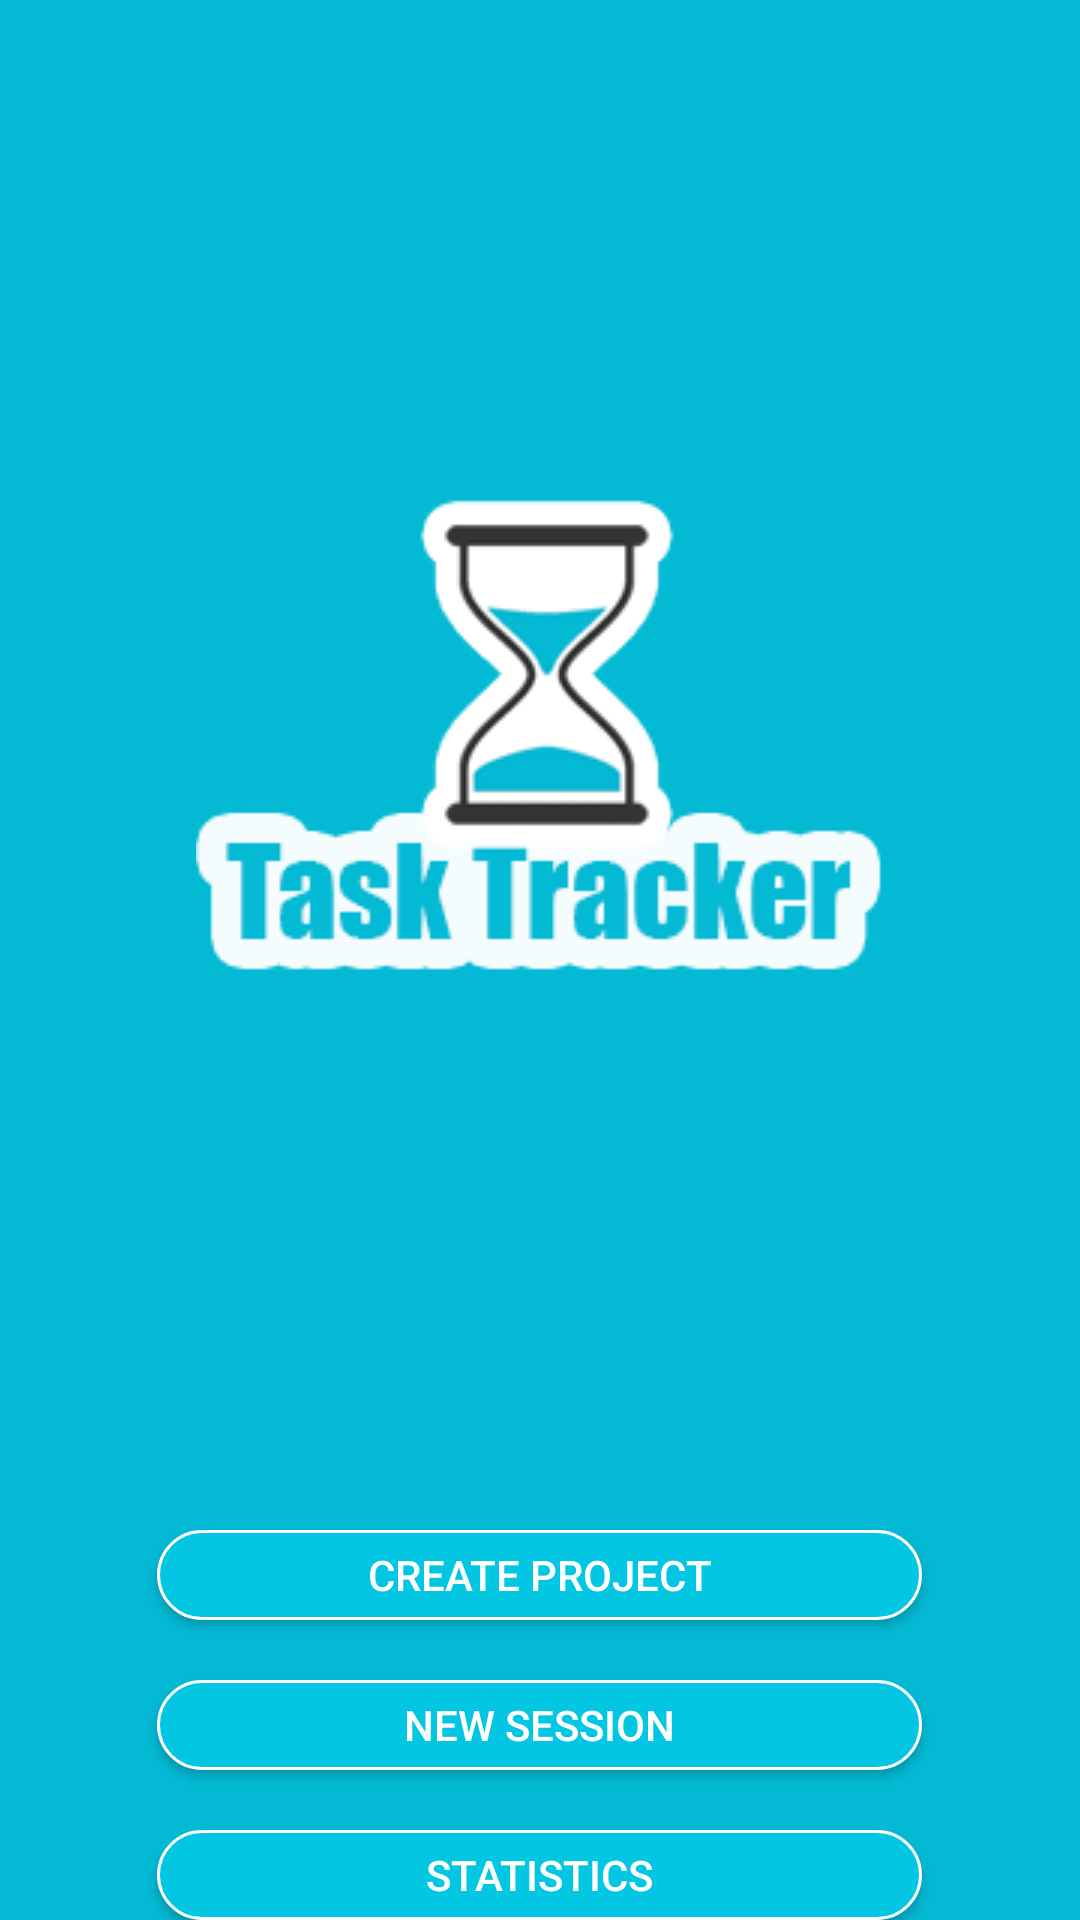

Here is an Android app screen rendered from its layout file. Give the layout XML and the strings, colors and styles it references.
<!-- AndroidManifest.xml: application theme AppTheme -->
<!-- res/layout/fragment_main.xml -->
<?xml version="1.0" encoding="utf-8"?>
<LinearLayout xmlns:android="http://schemas.android.com/apk/res/android"
    xmlns:tools="http://schemas.android.com/tools"
    android:layout_width="match_parent"
    android:layout_height="match_parent"
    android:paddingBottom="@dimen/activity_vertical_margin"
    android:paddingLeft="@dimen/activity_horizontal_margin"
    android:paddingRight="@dimen/activity_horizontal_margin"
    android:paddingTop="@dimen/activity_vertical_margin"
    tools:context="com.example.be.tasktracker.MainFragment"
    android:orientation="vertical"

    >
    <ImageView
        android:layout_weight="4"
        android:layout_width="wrap_content"
        android:layout_height="wrap_content"
        android:layout_gravity="center_horizontal|top"
        android:src="@drawable/logo"
        />

    <Button
        style="@style/ButtonStyle"
        android:text="Create Project"
        android:id="@+id/create"


        />

    <Button
        style="@style/ButtonStyle"
        android:text="New Session"
        android:id="@+id/load"
        />

    <Button
        android:text="Statistics"
        android:id="@+id/statistics"
        style="@style/ButtonStyle"
        />

</LinearLayout>
<!-- resources referenced by this layout -->
<resources>
  <!-- drawable logo: png bitmap (drawable, 10057 bytes) -->
  <style name="ButtonStyle">
          
          <item name="android:background">@drawable/buttongbg</item>
          <item name="android:textColor">@color/colorText</item>
          <item name="android:layout_width">255dp</item>
          <item name="android:layout_height">30dp</item>
          <item name="android:layout_marginTop">20dp</item>
          <item name="android:layout_gravity">center_vertical|center_horizontal</item>
          <item name="android:layout_centerHorizontal">true</item>
          <item name="android:clickable">true</item>
      </style>
  <style name="AppTheme" parent="Theme.AppCompat.Light.DarkActionBar">
          
          <item name="colorPrimary">@color/colorPrimary</item>
          <item name="colorPrimaryDark">@color/colorPrimaryDark</item>
          <item name="colorAccent">@color/colorAccent</item>
          <item name="android:background">@color/backgroundColor</item>
          <item name="android:textColor">@color/colorText</item>
      </style>
  <!-- drawable buttongbg (drawable) -->
  <?xml version="1.0" encoding="utf-8"?>
  <selector xmlns:android="http://schemas.android.com/apk/res/android">
  <item android:state_enabled="false">
      <shape android:shape="rectangle">
  
          <corners android:radius="15dp"></corners>
          <stroke android:color="@color/colorWhite" android:width="1dp"></stroke>
          <gradient android:centerColor="@color/backgroundColor" android:startColor="@color/backgroundColor" android:endColor="@color/backgroundColor"/>
      </shape>
  
  </item>
      <item
          android:state_pressed="true">
  
          <shape android:shape="rectangle">
  
              <corners android:radius="15dp"></corners>
              <stroke android:color="@color/colorPrimaryDark" android:width="1dp"></stroke>
              <gradient android:centerColor="@color/colorPressed" android:startColor="@color/colorPressed" android:endColor="@color/colorPressed"/>
          </shape>
  
      </item>
      <item>
  
          <shape android:shape="rectangle">
  
              <corners android:radius="15dp"></corners>
              <stroke android:color="@color/colorWhite" android:width="1dp"></stroke>
              <gradient android:centerColor="@color/differentBtnBG" android:startColor="@color/differentBtnBG" android:endColor="@color/differentBtnBG"/>
          </shape>
  
      </item>
  
  
  </selector>
  <color name="colorText">#ffffff</color>
  <color name="colorPrimary">#3F51B5</color>
  <color name="colorPrimaryDark">#303F9F</color>
  <color name="colorAccent">#FF4081</color>
  <color name="backgroundColor">#04b9d4</color>
  <color name="colorWhite">#ffffff</color>
  <color name="colorPressed">#02252a</color>
  <color name="differentBtnBG">#03c6e3</color>
</resources>
